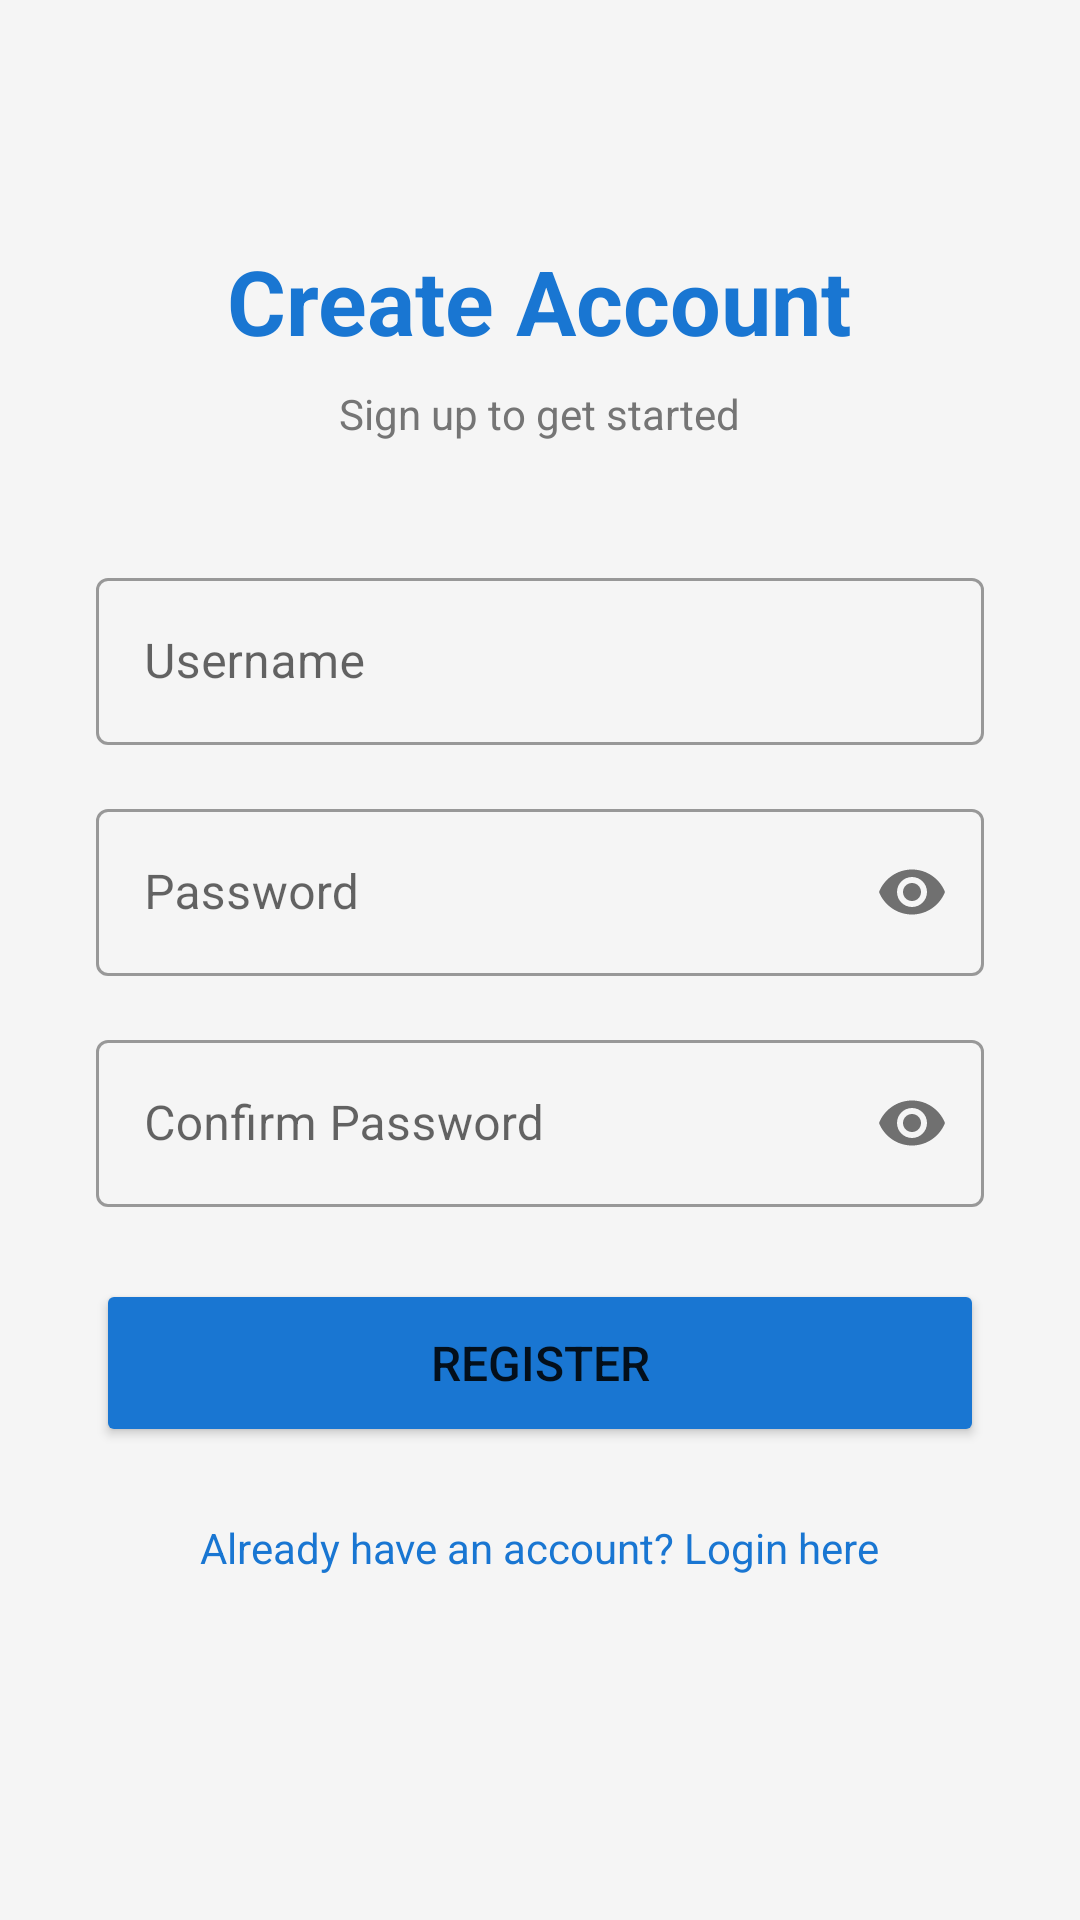

The Android layout XML behind this screen, and the referenced resources:
<!-- AndroidManifest.xml: application theme Theme.TaskFlow -->
<!-- res/layout/activity_register.xml -->
<?xml version="1.0" encoding="utf-8"?>
<ScrollView xmlns:android="http://schemas.android.com/apk/res/android"
    xmlns:app="http://schemas.android.com/apk/res-auto"
    android:layout_width="match_parent"
    android:layout_height="match_parent"
    android:background="#F5F5F5">

    <LinearLayout
        android:layout_width="match_parent"
        android:layout_height="wrap_content"
        android:orientation="vertical"
        android:padding="32dp"
        android:gravity="center">

        <TextView
            android:layout_width="wrap_content"
            android:layout_height="wrap_content"
            android:text="Create Account"
            android:textSize="30sp"
            android:textStyle="bold"
            android:textColor="#1976D2"
            android:layout_marginTop="48dp"
            android:layout_marginBottom="8dp"/>

        <TextView
            android:layout_width="wrap_content"
            android:layout_height="wrap_content"
            android:text="Sign up to get started"
            android:textSize="14sp"
            android:textColor="#757575"
            android:layout_marginBottom="40dp"/>

        
        <com.google.android.material.textfield.TextInputLayout
            android:layout_width="match_parent"
            android:layout_height="wrap_content"
            android:hint="Username"
            style="@style/Widget.MaterialComponents.TextInputLayout.OutlinedBox"
            android:layout_marginBottom="16dp">

            <com.google.android.material.textfield.TextInputEditText
                android:id="@+id/etUsername"
                android:layout_width="match_parent"
                android:layout_height="wrap_content"
                android:inputType="text"
                android:maxLines="1"/>
        </com.google.android.material.textfield.TextInputLayout>

        
        <com.google.android.material.textfield.TextInputLayout
            android:layout_width="match_parent"
            android:layout_height="wrap_content"
            android:hint="Password"
            style="@style/Widget.MaterialComponents.TextInputLayout.OutlinedBox"
            app:passwordToggleEnabled="true"
            android:layout_marginBottom="16dp">

            <com.google.android.material.textfield.TextInputEditText
                android:id="@+id/etPassword"
                android:layout_width="match_parent"
                android:layout_height="wrap_content"
                android:inputType="textPassword"
                android:maxLines="1"/>
        </com.google.android.material.textfield.TextInputLayout>

        
        <com.google.android.material.textfield.TextInputLayout
            android:layout_width="match_parent"
            android:layout_height="wrap_content"
            android:hint="Confirm Password"
            style="@style/Widget.MaterialComponents.TextInputLayout.OutlinedBox"
            app:passwordToggleEnabled="true"
            android:layout_marginBottom="24dp">

            <com.google.android.material.textfield.TextInputEditText
                android:id="@+id/etConfirmPassword"
                android:layout_width="match_parent"
                android:layout_height="wrap_content"
                android:inputType="textPassword"
                android:maxLines="1"/>
        </com.google.android.material.textfield.TextInputLayout>

        
        <ProgressBar
            android:id="@+id/progressBar"
            android:layout_width="wrap_content"
            android:layout_height="wrap_content"
            android:visibility="gone"
            android:layout_marginBottom="8dp"/>

        
        <Button
            android:id="@+id/btnRegister"
            android:layout_width="match_parent"
            android:layout_height="56dp"
            android:text="REGISTER"
            android:textSize="16sp"
            android:backgroundTint="#1976D2"
            android:layout_marginBottom="16dp"/>

        
        <TextView
            android:id="@+id/tvLogin"
            android:layout_width="wrap_content"
            android:layout_height="wrap_content"
            android:text="Already have an account? Login here"
            android:textColor="#1976D2"
            android:textSize="14sp"
            android:padding="8dp"/>

    </LinearLayout>
</ScrollView>
<!-- resources referenced by this layout -->
<resources>
  <style name="Theme.TaskFlow" parent="Theme.MaterialComponents.Light.DarkActionBar">
          <item name="colorPrimary">#1976D2</item>
          <item name="colorPrimaryVariant">#1565C0</item>
          <item name="colorOnPrimary">#FFFFFF</item>
          <item name="colorSecondary">#03DAC5</item>
          <item name="colorOnSecondary">#000000</item>
          <item name="android:statusBarColor">?attr/colorPrimaryVariant</item>
      </style>
</resources>
